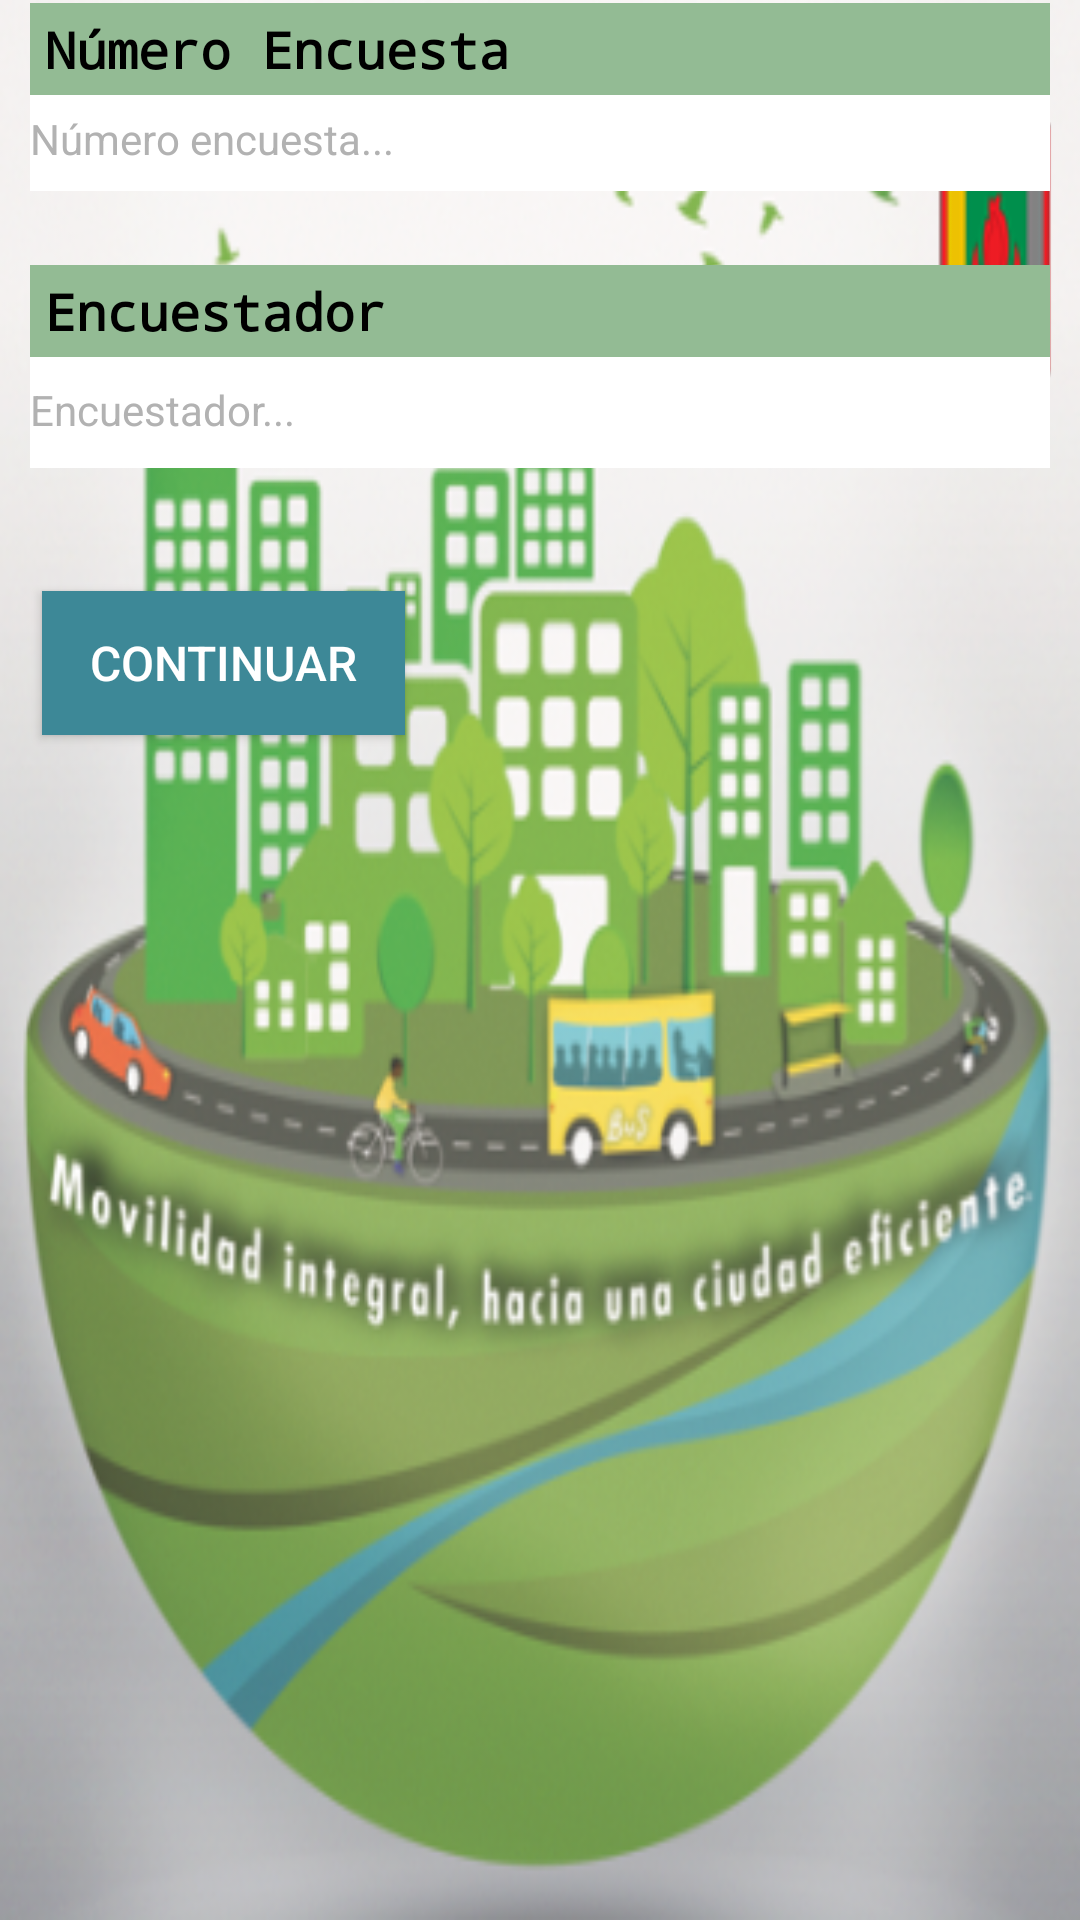

Layout XML and referenced resources for this Android screen:
<!-- AndroidManifest.xml: application theme AppTheme -->
<!-- res/layout/activity_main.xml -->
<TableLayout xmlns:android="http://schemas.android.com/apk/res/android"
    xmlns:tools="http://schemas.android.com/tools"
    style="@style/margenes"
    tools:context=".MainActivity"
    android:background="@drawable/fondo2">


    <LinearLayout android:focusable="true"
        android:focusableInTouchMode="true" android:layout_width="0px"
        android:layout_height="0px" />
    <TableRow>
        <TextView
            style="@style/Subtitulos"
            android:text="Número Encuesta"
            android:layout_height="wrap_content"
            android:textStyle="bold"
            android:layout_width="360dp"/>

        <TextView

            android:text="   "
            android:layout_height="wrap_content"
            android:layout_width="wrap_content"/>

        <TextView
            style="@style/Subtitulos"
            android:text="Coodinador encuesta"
            android:layout_height="wrap_content"
            android:layout_width="fill_parent"
            android:textStyle="bold"
            android:layout_column="2" />

    </TableRow>

    <TableRow>


        <EditText
            style="@style/editText"
            android:id="@+id/txtNumeroEncuesta"
            android:layout_width="wrap_content"
            android:layout_height="wrap_content"
            android:paddingTop="5dp"
            android:hint="Número encuesta..."
            android:inputType="number"
            android:digits="0123456789"/>
        <TextView

            android:text="   "
            android:layout_height="wrap_content"
            android:layout_width="wrap_content"/>

        <Spinner
            style="@style/fondoBlanco"
            android:paddingLeft="1dp"
            android:id="@+id/spinnerCoordinador"
            android:layout_width="wrap_content"
            android:layout_height="wrap_content"
            android:paddingTop="5dp"
            android:layout_column="2" />


    </TableRow>

    <TableRow>
        <TextView
            style="@style/Subtitulos"
            android:text="Encuestador"
            android:layout_height="wrap_content"
            android:layout_width="wrap_content"
            android:textStyle="bold"
            />
        <TextView

            android:text="   "
            android:layout_height="wrap_content"
            android:layout_width="wrap_content"/>
        <TextView
            style="@style/Subtitulos"
            android:text="Seleccionar Hora y Fecha: "
            android:layout_height="wrap_content"
            android:layout_width="wrap_content"
            android:textStyle="bold"
            android:layout_column="2" />

    </TableRow>

    <TableRow>

        <EditText
            style="@style/editText"
            android:id="@+id/txtEncuestador"
            android:layout_width="wrap_content"
            android:layout_height="wrap_content"
            android:paddingBottom="10dp"
            android:hint="Encuestador..."
            android:inputType="textPersonName"/>
        <TextView

            android:text="   "
            android:layout_height="wrap_content"
            android:layout_width="wrap_content"/>
        <LinearLayout

            android:layout_width="fill_parent"
            android:layout_height="fill_parent"
            android:orientation="horizontal"
            android:paddingLeft="40dp"
            android:layout_column="2"
            android:background="#FFFFFF">

            <Button
                style="@style/botones2"
                android:id="@+id/btnSeleccionarHora"
                android:layout_width="wrap_content"
                android:layout_height="wrap_content"
                android:text="Hora"
                android:onClick="onClickHora"/>
            
            <Button
                style="@style/botones2"
                android:id="@+id/btnSeleccionarFecha"
                android:layout_width="wrap_content"
                android:layout_height="wrap_content"
                android:text="Fecha"
                android:onClick="onClickFecha"/>
            

        </LinearLayout>

    </TableRow>

    <TableRow>
        <TextView
            android:layout_width="wrap_content"
            android:layout_height="wrap_content"
            />
        <TextView
            android:layout_width="wrap_content"
            android:layout_height="wrap_content"
            />
        <LinearLayout
            android:layout_width="wrap_content"
            android:layout_height="wrap_content"
            android:orientation="horizontal"
            android:paddingLeft="40dp"
            android:layout_column="2"
            android:background="#FFFFFF">
            <TextView

                android:id="@+id/txtHoraEncuesta"
                android:paddingBottom="4dp"
                android:paddingTop="4dp"
                android:paddingLeft="5dp"
                android:textSize="14dp"
                android:layout_width="wrap_content"
                android:layout_height="wrap_content"
                android:layout_margin="5dp"/>
            <TextView

                android:id="@+id/txtFechaEncuesta"
                android:paddingBottom="4dp"
                android:paddingTop="4dp"
                android:paddingLeft="5dp"
                android:textSize="14dp"
                android:layout_width="wrap_content"
                android:layout_height="wrap_content"
                android:layout_margin="5dp"/>

        </LinearLayout>

    </TableRow>

    <TableRow>
        <LinearLayout>

            <Button

                style="@style/botones"
                android:id="@+id/btnContinuarEncuesta"
                android:layout_width="wrap_content"
                android:layout_height="wrap_content"
                android:text="    Continuar    "
                android:onClick="onClickContinuarEncuesta" />

        </LinearLayout>
    </TableRow>




</TableLayout>
<!-- resources referenced by this layout -->
<resources>
  <!-- drawable fondo2: png bitmap (drawable, 197502 bytes) -->
  <style name="Subtitulos" parent="@android:style/TextAppearance.Medium">
          <item name="android:layout_width">wrap_content</item>
          <item name="android:paddingBottom">4dp</item>
          <item name="android:paddingTop">4dp</item>
          <item name="android:paddingLeft">5dp</item>
          <item name="android:textColor">#000000</item>
          <item name="android:typeface">monospace</item>
          <item name="android:textSize">17dp</item>
          <item name="android:background">#93BB94</item>
      </style>
  <style name="botones">
          <item name="android:layout_height">wrap_content</item>
          <item name="android:layout_width">wrap_content</item>
          <item name="android:textColor">#FFFFFF</item>
          <item name="android:textSize">16dp</item>
          <item name="android:layout_margin">4dp</item>
          <item name="android:background">#3D8897</item>
  
      </style>
  <style name="botones2">
  
          <item name="android:textColor">#FFFFFF</item>
          <item name="android:textSize">16dp</item>
          <item name="android:layout_margin">4dp</item>
          <item name="android:background">#14D19F</item>
  
  
      </style>
  <style name="editText">
  
          <item name="android:paddingRight">3dp</item>
          <item name="android:paddingBottom">8dp</item>
          <item name="android:paddingTop">8dp</item>
          <item name="android:textColor">#000000</item>
          <item name="android:textColorHint">#B2B2B2</item>
          <item name="android:background">#FFFFFFFF</item>
          <item name="android:textSize">14dp</item>
  
      </style>
  <style name="fondoBlanco">
          <item name="android:dropDownWidth">fill_parent</item>
          <item name="android:background">@android:drawable/btn_dropdown</item>
          <item name="android:textSize">10sp</item>
          <item name="android:paddingRight">1dp</item>
          <item name="android:textColor">#000000</item>
          <item name="android:paddingBottom">1dp</item>
          <item name="android:layout_margin">4dp</item>
          <item name="android:paddingTop">1dp</item>
  
  
      </style>
  <style name="margenes">
          <item name="android:paddingRight">10dp</item>
          <item name="android:paddingTop">1dp</item>
          <item name="android:paddingBottom">1dp</item>
          <item name="android:paddingLeft">10dp</item>
          <item name="android:orientation">vertical</item>
          <item name="android:layout_width">fill_parent</item>
          <item name="android:layout_height">fill_parent</item>
  
      </style>
  <style name="AppTheme" parent="Theme.AppCompat.Light.DarkActionBar">
          
      </style>
</resources>
